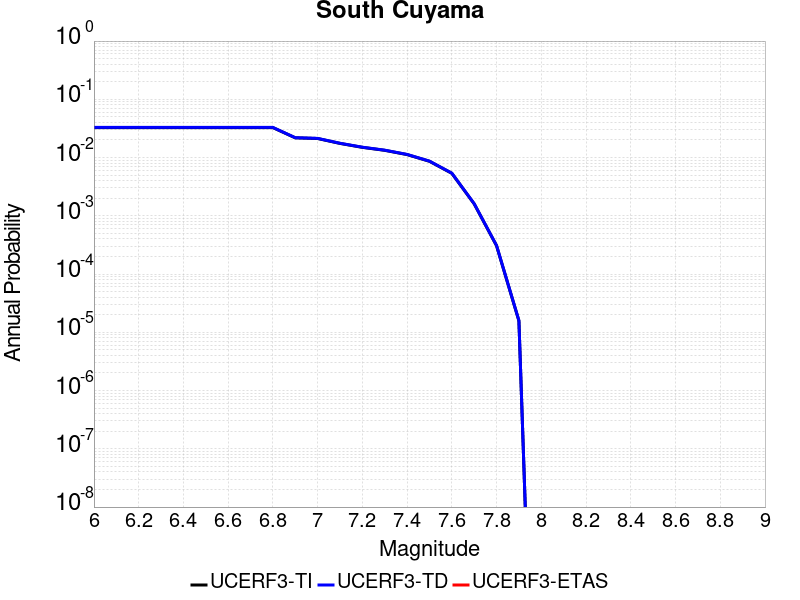

Source data for this figure (header and first rows):
Magnitude, UCERF3-TI Prob, UCERF3-TD Prob, UCERF3-ETAS Prob
6.0, 0.03271, 0.0329, 0.0
6.1, 0.03271, 0.0329, 0.0
6.2, 0.03271, 0.0329, 0.0
6.3, 0.03271, 0.0329, 0.0
6.4, 0.03271, 0.0329, 0.0
6.5, 0.03271, 0.0329, 0.0
6.6, 0.03271, 0.0329, 0.0
6.7, 0.03271, 0.0329, 0.0
6.8, 0.03271, 0.0329, 0.0
6.9, 0.02182, 0.02195, 0.0
7.0, 0.02124, 0.02136, 0.0
7.1, 0.0175, 0.0176, 0.0
7.2, 0.01498, 0.01507, 0.0
7.3, 0.01331, 0.0134, 0.0
7.4, 0.01125, 0.01132, 0.0
7.5, 0.008635, 0.008693, 0.0
7.6, 0.005367, 0.005405, 0.0
7.7, 0.001604, 0.001615, 0.0
7.8, 3.069083E-4, 3.0957672E-4, 0.0
7.9, 1.5753045E-5, 1.5907373E-5, 0.0
